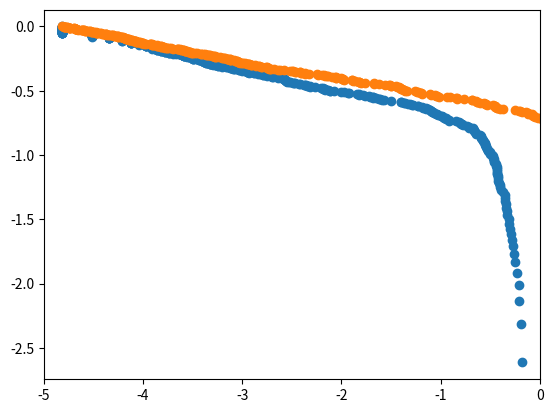

Python code for this plot:
import numpy as np
from matplotlib.pyplot import imshow
import matplotlib.pyplot as plt
import random
from matplotlib import colors
#from scipy.stats import linregress

firePosition = []
newFirePosition = []
N = 256
forrest = np.zeros((N,N))
treeGrowthProbability = 0.01
lightningProbability= 0.2
count = 0
fireSizes = []


while count < 5000:
    fireCount = 0
    forrest[( np.random.rand(N,N)<treeGrowthProbability ) & (forrest==0) ] = 1   
    randomXPosition = random.randint(0, N-1)
    randomYPosition = random.randint(0, N-1) 


    if np.random.rand() < lightningProbability and forrest[randomXPosition,randomYPosition] == 1:
        
        
        forrest[randomXPosition,randomYPosition] = 2
        firePosition.append([randomXPosition,randomYPosition])
        while len(firePosition) > 0:
            for i,j in firePosition:
                if i < N-1 and forrest[i+1,j] == 1:
                    forrest[i+1,j] = 2
                    newFirePosition.append([i+1,j])
                elif i == N-1 and forrest[1,j] == 1:
                    forrest[1,j] = 2
                    newFirePosition.append([1,j])
                if i > 0 and forrest[i-1,j] == 1:
                    forrest[i-1,j] = 2
                    newFirePosition.append([i-1,j])
                elif i == 0 and forrest[N-1,j] == 1:
                    forrest[N-1,j] = 2
                    newFirePosition.append([N-1,j])
                if j < N-1 and forrest[i,j+1] == 1:
                    forrest[i,j+1] = 2
                    newFirePosition.append([i,j+1])
                elif j == N-1 and forrest[i,1] == 1:
                    forrest[i,1] = 2
                    newFirePosition.append([i,1])
                if j > 0 and forrest[i,j-1] == 1:
                    forrest[i,j-1] = 2
                    newFirePosition.append([i,j-1])
                elif j == 0 and forrest[i,N-1] == 1:
                    forrest[i,N-1] = 2
                    newFirePosition.append([i,N-1])
                forrest[i,j] = 0
                fireCount += 1
            firePosition = newFirePosition.copy()
            newFirePosition = []
        fireSizes.append(fireCount)
    count += 1

C = []
for i in range(len(fireSizes)):
    C.append((len(fireSizes)-i)/len(fireSizes))
    fireSizes[i] = fireSizes[i]/(N**2)
fireSizes.sort()
Clog = []
alog = []
for i in range(len(fireSizes)):
    Clog.append(np.log10(C[i]))
    alog.append(np.log10(fireSizes[i]))

new_Clog = []
new_alog = []
for i in range(len(fireSizes)):
    if alog[i] < -1:
        new_Clog.append(Clog[i])
        new_alog.append(alog[i])

#slope, intercept, r, p, se = linregress(new_alog,new_Clog)
alpha = 1.15
#alpha = 1-slope
print("alpha:", alpha)
x = []
xmin = 1
for i in range(len(Clog)):
    b = random.uniform(0,1)
    x.append(xmin*b**(1/(1-alpha)))
x.sort()

for i in range(len(Clog)):
    x[i] = x[i]/(N**2)
    x[i] = np.log10(x[i])

plt.scatter(alog,Clog)
plt.scatter(x, Clog)
plt.xlim([-5,0])
plt.show()

